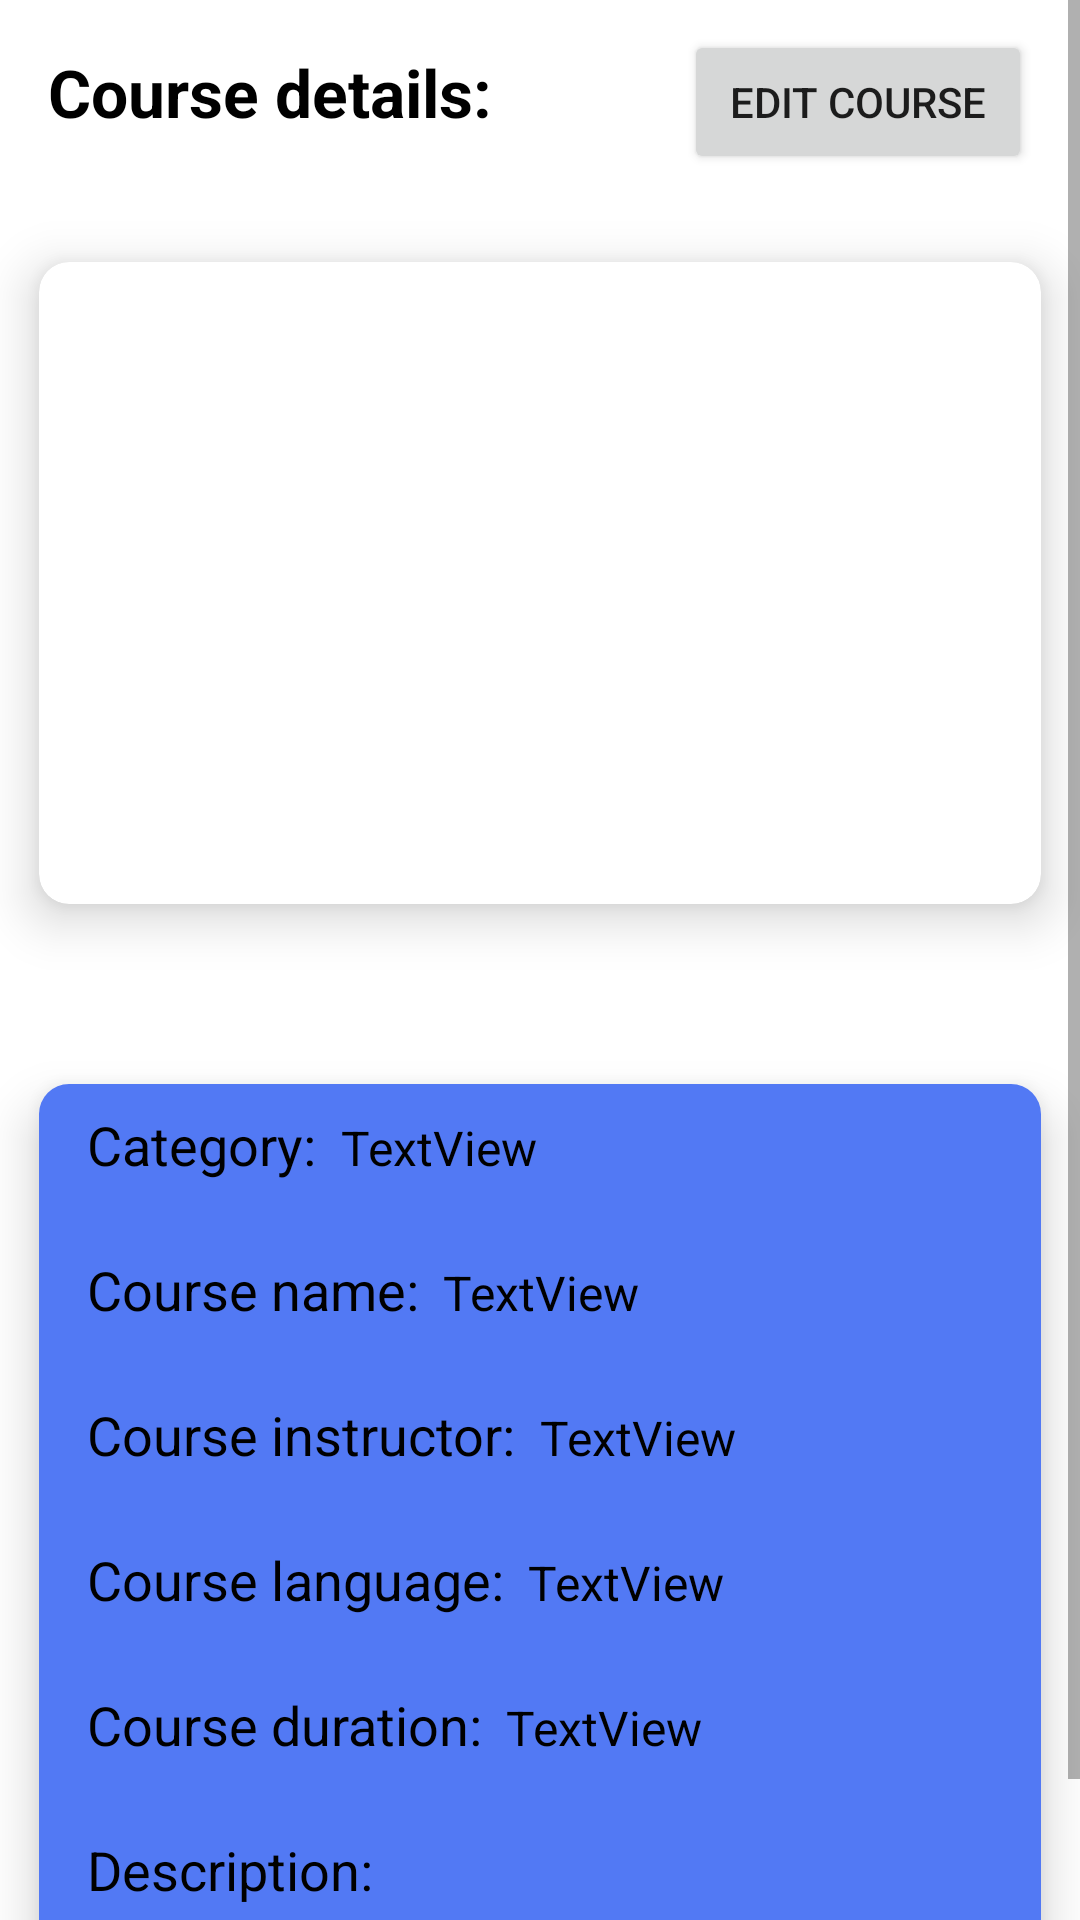

The Android layout XML behind this screen, and the referenced resources:
<!-- AndroidManifest.xml: application theme Theme.CoursesApp -->
<!-- res/layout/activity_course_details.xml -->
<?xml version="1.0" encoding="utf-8"?>
<ScrollView
    xmlns:android="http://schemas.android.com/apk/res/android"
    xmlns:app="http://schemas.android.com/apk/res-auto"
    xmlns:tools="http://schemas.android.com/tools"
    android:layout_width="match_parent"
    android:layout_height="match_parent">
<androidx.constraintlayout.widget.ConstraintLayout
    android:layout_width="match_parent"
    android:layout_height="match_parent"
    tools:context=".CourseDetails">

    <Button
        android:id="@+id/btnEditCourse"
        android:layout_width="0dp"
        android:layout_height="wrap_content"
        android:layout_marginStart="64dp"
        android:layout_marginEnd="16dp"
        android:text="Edit course"
        app:layout_constraintBaseline_toBaselineOf="@+id/textView22"
        app:layout_constraintEnd_toEndOf="parent"
        app:layout_constraintHorizontal_bias="0.911"
        app:layout_constraintStart_toEndOf="@+id/textView22" />

    <TextView
        android:id="@+id/textView22"
        android:layout_width="wrap_content"
        android:layout_height="wrap_content"
        android:layout_marginStart="16dp"
        android:layout_marginTop="16dp"
        android:text="Course details:"
        android:textColor="@color/black"
        android:textSize="22sp"
        android:textStyle="bold"
        app:layout_constraintStart_toStartOf="parent"
        app:layout_constraintTop_toTopOf="parent" />

    <androidx.cardview.widget.CardView
        android:id="@+id/cardView4"
        android:layout_width="0dp"
        android:layout_height="250dp"

        android:layout_marginTop="24dp"
        app:cardCornerRadius="10dp"
        app:cardElevation="10dp"
        app:cardUseCompatPadding="true"
        app:layout_constraintEnd_toEndOf="parent"
        app:layout_constraintStart_toStartOf="parent"
        app:layout_constraintTop_toBottomOf="@+id/textView22">

        <ImageView
            android:id="@+id/detImg"
            android:layout_width="match_parent"
            android:layout_height="match_parent"
            android:scaleType="fitXY"
            app:srcCompat="@drawable/ic_launcher_background" />
    </androidx.cardview.widget.CardView>

    <androidx.cardview.widget.CardView
        android:layout_width="0dp"
        android:layout_height="wrap_content"
        android:layout_marginTop="24dp"
        app:cardCornerRadius="10dp"
        app:cardElevation="10dp"
        app:cardUseCompatPadding="true"

        app:layout_constraintBottom_toBottomOf="parent"
        app:layout_constraintEnd_toEndOf="parent"
        app:layout_constraintHorizontal_bias="0.0"
        app:layout_constraintStart_toStartOf="@+id/cardView4"
        app:layout_constraintTop_toBottomOf="@+id/cardView4">

        <androidx.constraintlayout.widget.ConstraintLayout
            android:layout_width="match_parent"
            android:layout_height="match_parent"
            android:background="#5279f4"

            >

            <TextView
                android:id="@+id/textView23"
                android:layout_width="wrap_content"
                android:layout_height="wrap_content"
                android:layout_marginStart="16dp"
                android:layout_marginTop="8dp"
                android:text="Category:"
                android:textColor="@color/black"
                android:textSize="18sp"
                app:layout_constraintStart_toStartOf="parent"
                app:layout_constraintTop_toTopOf="parent" />

            <TextView
                android:id="@+id/textView24"
                android:layout_width="wrap_content"
                android:layout_height="wrap_content"
                android:layout_marginTop="24dp"
                android:text="Course name:"
                android:textColor="@color/black"
                android:textSize="18sp"
                app:layout_constraintEnd_toEndOf="@+id/textView23"
                app:layout_constraintHorizontal_bias="0.0"
                app:layout_constraintStart_toStartOf="@+id/textView23"
                app:layout_constraintTop_toBottomOf="@+id/textView23" />

            <TextView
                android:id="@+id/textView25"
                android:layout_width="wrap_content"
                android:layout_height="wrap_content"
                android:layout_marginTop="24dp"
                android:text="Course instructor:"
                android:textColor="@color/black"
                android:textSize="18sp"
                app:layout_constraintEnd_toEndOf="@+id/textView24"
                app:layout_constraintHorizontal_bias="0.0"
                app:layout_constraintStart_toStartOf="@+id/textView24"
                app:layout_constraintTop_toBottomOf="@+id/textView24" />

            <TextView
                android:id="@+id/textView26"
                android:layout_width="wrap_content"
                android:layout_height="wrap_content"
                android:layout_marginTop="24dp"
                android:text="Course language:"
                android:textColor="@color/black"
                android:textSize="18sp"
                app:layout_constraintEnd_toEndOf="@+id/textView25"
                app:layout_constraintHorizontal_bias="0.0"
                app:layout_constraintStart_toStartOf="@+id/textView25"
                app:layout_constraintTop_toBottomOf="@+id/textView25" />

            <TextView
                android:id="@+id/textView27"
                android:layout_width="wrap_content"
                android:layout_height="wrap_content"
                android:layout_marginTop="24dp"
                android:text="Course duration:"
                android:textColor="@color/black"
                android:textSize="18sp"
                app:layout_constraintEnd_toEndOf="@+id/textView26"
                app:layout_constraintHorizontal_bias="0.0"
                app:layout_constraintStart_toStartOf="@+id/textView26"
                app:layout_constraintTop_toBottomOf="@+id/textView26" />

            <TextView
                android:id="@+id/textView28"
                android:layout_width="wrap_content"
                android:layout_height="24dp"
                android:layout_marginTop="24dp"
                android:text="Description:"
                android:textColor="@color/black"
                android:textSize="18sp"
                app:layout_constraintEnd_toEndOf="@+id/textView27"
                app:layout_constraintHorizontal_bias="0.0"
                app:layout_constraintStart_toStartOf="@+id/textView27"
                app:layout_constraintTop_toBottomOf="@+id/textView27" />

            <TextView
                android:id="@+id/detCategory"
                android:layout_width="0dp"
                android:layout_height="wrap_content"
                android:layout_marginStart="8dp"
                android:layout_marginEnd="16dp"
                android:text="TextView"
                android:textColor="@color/black"
                android:textSize="16sp"
                app:layout_constraintBaseline_toBaselineOf="@+id/textView23"
                app:layout_constraintEnd_toEndOf="parent"
                app:layout_constraintStart_toEndOf="@+id/textView23" />

            <TextView
                android:id="@+id/detName"
                android:layout_width="0dp"
                android:layout_height="wrap_content"
                android:layout_marginStart="8dp"
                android:layout_marginEnd="16dp"
                android:text="TextView"
                android:textColor="@color/black"
                android:textSize="16sp"
                app:layout_constraintBaseline_toBaselineOf="@+id/textView24"
                app:layout_constraintEnd_toEndOf="parent"
                app:layout_constraintStart_toEndOf="@+id/textView24" />

            <TextView
                android:id="@+id/detInstructor"
                android:layout_width="0dp"
                android:layout_height="wrap_content"
                android:layout_marginStart="8dp"
                android:layout_marginEnd="16dp"
                android:text="TextView"
                android:textColor="@color/black"
                android:textSize="16sp"
                app:layout_constraintBaseline_toBaselineOf="@+id/textView25"
                app:layout_constraintEnd_toEndOf="parent"
                app:layout_constraintStart_toEndOf="@+id/textView25" />

            <TextView
                android:id="@+id/detLanguage"
                android:layout_width="0dp"
                android:layout_height="wrap_content"
                android:layout_marginStart="8dp"
                android:layout_marginEnd="16dp"
                android:text="TextView"
                android:textColor="@color/black"
                android:textSize="16sp"
                app:layout_constraintBaseline_toBaselineOf="@+id/textView26"
                app:layout_constraintEnd_toEndOf="parent"
                app:layout_constraintStart_toEndOf="@+id/textView26" />

            <TextView
                android:id="@+id/detDuration"
                android:layout_width="0dp"
                android:layout_height="wrap_content"
                android:layout_marginStart="8dp"
                android:layout_marginEnd="16dp"
                android:text="TextView"
                android:textColor="@color/black"
                android:textSize="16sp"
                app:layout_constraintBaseline_toBaselineOf="@+id/textView27"
                app:layout_constraintEnd_toEndOf="parent"
                app:layout_constraintStart_toEndOf="@+id/textView27" />

            <TextView
                android:id="@+id/detDescription"
                android:layout_width="0dp"
                android:layout_height="wrap_content"
                android:layout_marginTop="8dp"
                android:layout_marginBottom="8dp"
                android:text="textView"
                android:textColor="@color/black"
                android:textSize="16sp"
                app:layout_constraintBottom_toBottomOf="parent"
                app:layout_constraintEnd_toEndOf="@+id/detDuration"
                app:layout_constraintStart_toStartOf="@+id/textView28"
                app:layout_constraintTop_toBottomOf="@+id/textView28" />

        </androidx.constraintlayout.widget.ConstraintLayout>
    </androidx.cardview.widget.CardView>


</androidx.constraintlayout.widget.ConstraintLayout>
</ScrollView>
<!-- resources referenced by this layout -->
<resources>
  <style name="Theme.CoursesApp" parent="Theme.MaterialComponents.DayNight.DarkActionBar">
          
          <item name="colorPrimary">#5279f4</item>
          <item name="colorPrimaryVariant">@color/purple_700</item>
          <item name="colorOnPrimary">@color/white</item>
          
          <item name="colorSecondary">@color/black</item>
          <item name="colorSecondaryVariant">@color/teal_700</item>
          <item name="colorOnSecondary">@color/black</item>
          
          <item name="android:statusBarColor">?attr/colorPrimaryVariant</item>
          
      </style>
  <!-- not gathered from this repository: default colours our renderer supplied (Android Studio template values) -->
  <color name="purple_700">#FF3700B3</color>
  <color name="teal_700">#FF018786</color>
  <color name="black">#FF000000</color>
  <color name="white">#FFFFFFFF</color>
</resources>
